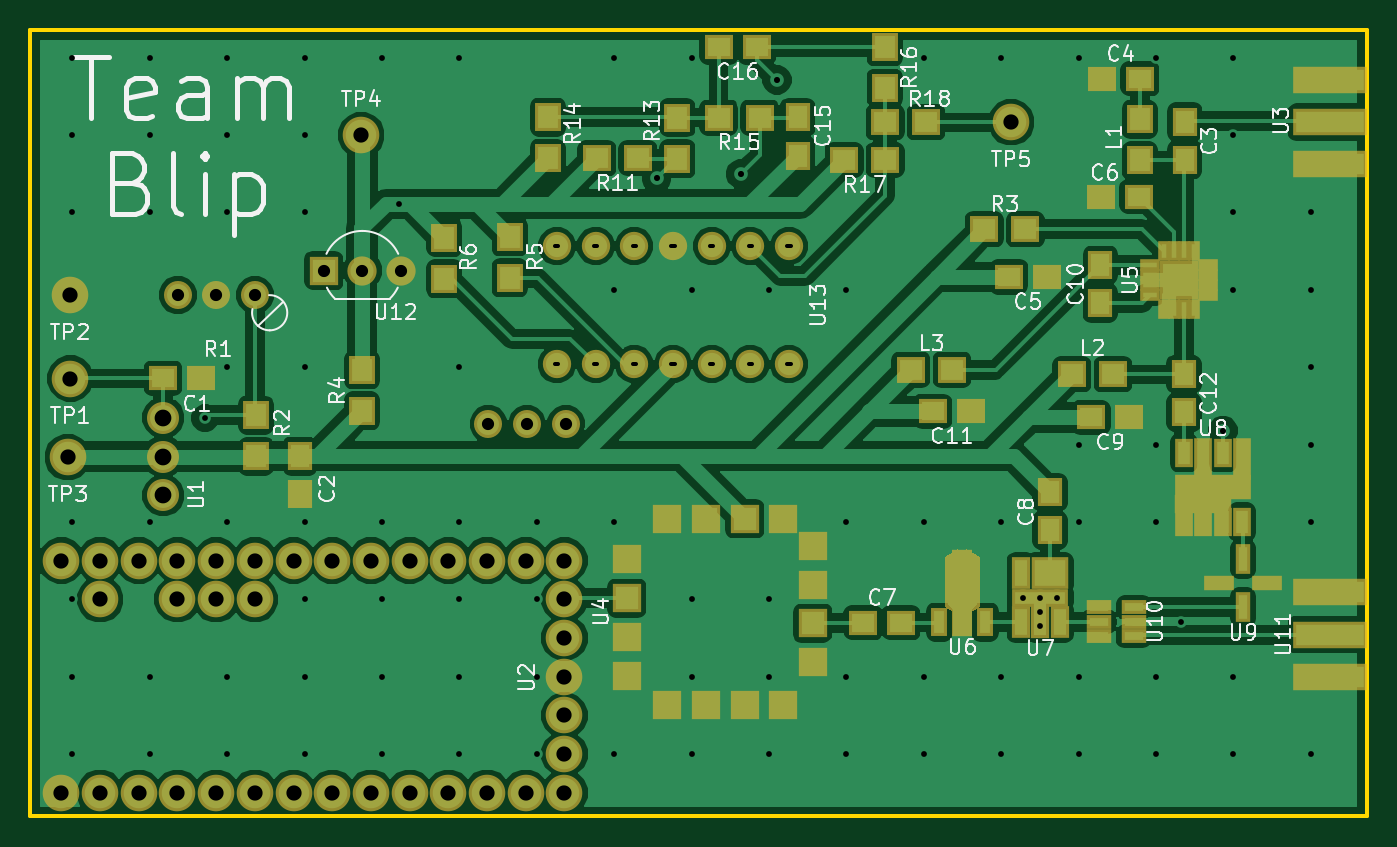
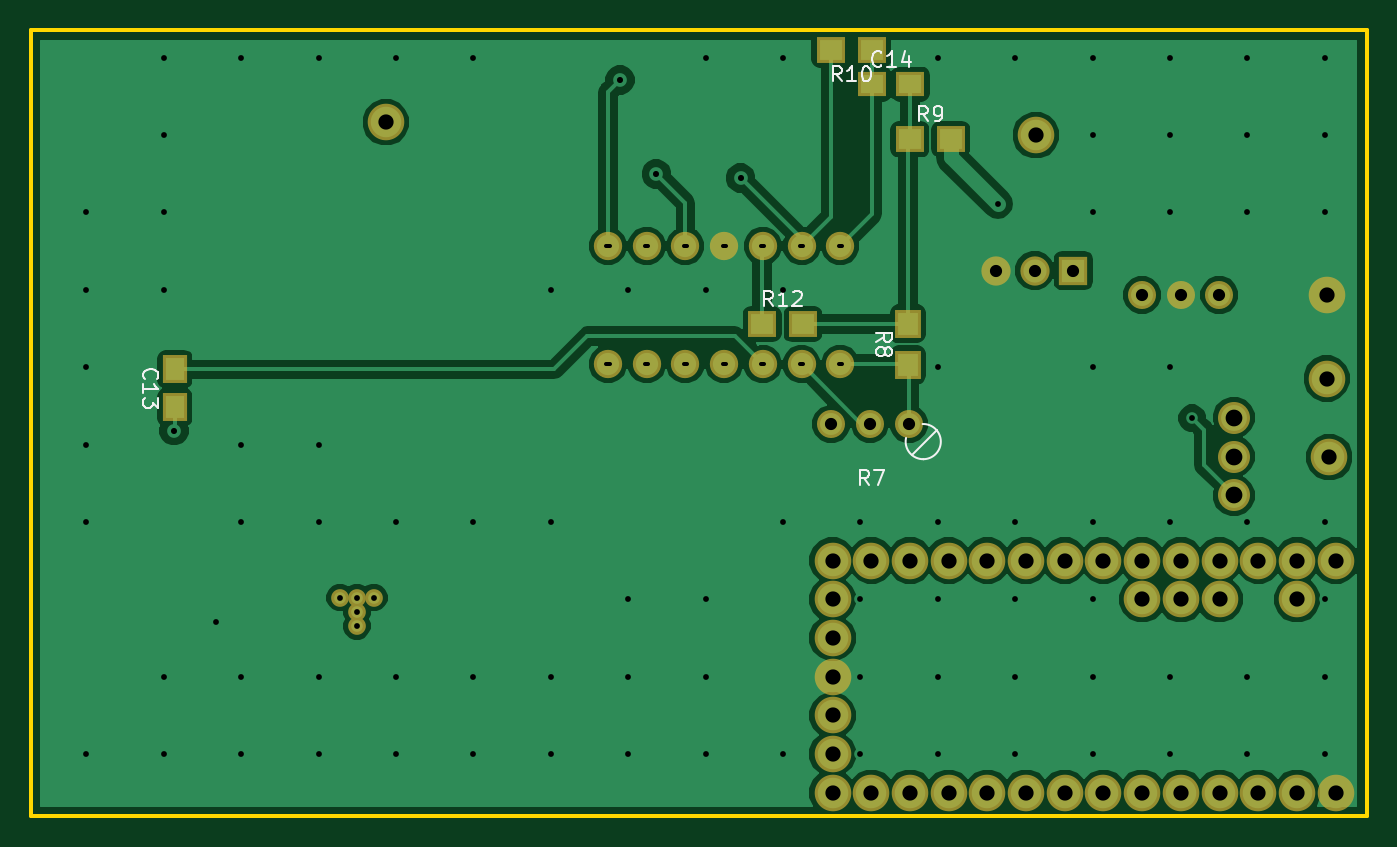
Circuit board: 8 layer files. Board 87.7 x 51.6 mm.
- bottom_copper: Q2-B.Cu.gbr (54879 bytes)
- bottom_mask: Q2-B.Mask.gbr (2640 bytes)
- bottom_silk: Q2-B.SilkS.gbr (6142 bytes)
- outline: Q2-Edge.Cuts.gbr (485 bytes)
- top_copper: Q2-F.Cu.gbr (116716 bytes)
- top_mask: Q2-F.Mask.gbr (6442 bytes)
- top_silk: Q2-F.SilkS.gbr (36610 bytes)
- drill: Q2.drl (2968 bytes)

=== bottom_copper: Q2-B.Cu.gbr (54879 bytes, source omitted) ===
=== bottom_mask: Q2-B.Mask.gbr ===
G04 #@! TF.FileFunction,Soldermask,Bot*
%FSLAX46Y46*%
G04 Gerber Fmt 4.6, Leading zero omitted, Abs format (unit mm)*
G04 Created by KiCad (PCBNEW 4.0.7) date 02/08/18 14:37:26*
%MOMM*%
%LPD*%
G01*
G04 APERTURE LIST*
%ADD10C,0.100000*%
%ADD11C,1.840000*%
%ADD12C,2.400000*%
%ADD13C,2.100000*%
%ADD14R,1.650000X1.900000*%
%ADD15R,1.900000X1.650000*%
%ADD16R,1.700000X1.900000*%
%ADD17R,1.900000X1.700000*%
%ADD18C,1.920000*%
%ADD19R,1.920000X1.920000*%
%ADD20C,1.860000*%
%ADD21C,1.162000*%
G04 APERTURE END LIST*
D10*
D11*
X65405000Y-57079000D03*
X67945000Y-57079000D03*
X70485000Y-57079000D03*
D12*
X37968000Y-54089000D03*
X37800000Y-59250000D03*
D13*
X44058000Y-59210000D03*
X44058000Y-56670000D03*
X44058000Y-61750000D03*
D14*
X113574000Y-53490000D03*
X113574000Y-55990000D03*
D15*
X65298000Y-34788000D03*
X67798000Y-34788000D03*
D11*
X50094000Y-48621000D03*
X47554000Y-48621000D03*
X45014000Y-48621000D03*
D16*
X65451000Y-50486000D03*
X65451000Y-53186000D03*
D17*
X62630000Y-38387000D03*
X65330000Y-38387000D03*
X70519000Y-32512000D03*
X67819000Y-32512000D03*
X72330000Y-50516000D03*
X75030000Y-50516000D03*
D12*
X37940000Y-48613000D03*
X57054000Y-38114000D03*
X99715000Y-37269000D03*
D18*
X57132000Y-47001000D03*
X59672000Y-47001000D03*
D19*
X54592000Y-47001000D03*
D20*
X69898000Y-45396000D03*
X72438000Y-45396000D03*
X74978000Y-45396000D03*
X77518000Y-45396000D03*
X80058000Y-45396000D03*
X82598000Y-45396000D03*
X85138000Y-45396000D03*
X69898000Y-53156000D03*
X72438000Y-53156000D03*
X74978000Y-53156000D03*
X77518000Y-53156000D03*
X80058000Y-53156000D03*
X82598000Y-53156000D03*
X85138000Y-53156000D03*
D12*
X37379000Y-81280000D03*
X39919000Y-81280000D03*
X42459000Y-81280000D03*
X44999000Y-81280000D03*
X47539000Y-81280000D03*
X50079000Y-81280000D03*
X52619000Y-81280000D03*
X55159000Y-81280000D03*
X57699000Y-81280000D03*
X60239000Y-81280000D03*
X62779000Y-81280000D03*
X65319000Y-81280000D03*
X67859000Y-81280000D03*
X70399000Y-81280000D03*
X70399000Y-78740000D03*
X70399000Y-76200000D03*
X70399000Y-73660000D03*
X70399000Y-71120000D03*
X70399000Y-68580000D03*
X70399000Y-66040000D03*
X67859000Y-66040000D03*
X65319000Y-66040000D03*
X62779000Y-66040000D03*
X60239000Y-66040000D03*
X57699000Y-66040000D03*
X55159000Y-66040000D03*
X52619000Y-66040000D03*
X50079000Y-66040000D03*
X47539000Y-66040000D03*
X44999000Y-66040000D03*
X42459000Y-66040000D03*
X39919000Y-66040000D03*
X37379000Y-66040000D03*
X39919000Y-68580000D03*
X44999000Y-68580000D03*
X47539000Y-68580000D03*
X50079000Y-68580000D03*
D21*
X101620000Y-68470000D03*
X101620000Y-69403000D03*
X101620000Y-70336000D03*
X102730000Y-68470000D03*
X100510000Y-68470000D03*
M02*

=== bottom_silk: Q2-B.SilkS.gbr ===
G04 #@! TF.FileFunction,Legend,Bot*
%FSLAX46Y46*%
G04 Gerber Fmt 4.6, Leading zero omitted, Abs format (unit mm)*
G04 Created by KiCad (PCBNEW 4.0.7) date 02/08/18 14:37:26*
%MOMM*%
%LPD*%
G01*
G04 APERTURE LIST*
%ADD10C,0.100000*%
%ADD11C,0.120000*%
%ADD12C,0.150000*%
G04 APERTURE END LIST*
D10*
D11*
X64490309Y-57074704D02*
G75*
G03X64450000Y-59384000I-40309J-1154296D01*
G01*
X64429879Y-59383052D02*
G75*
G03X65579000Y-57989000I20121J1154052D01*
G01*
X63574000Y-57495000D02*
X65185000Y-59105000D01*
D12*
X68010066Y-61087381D02*
X68343400Y-60611190D01*
X68581495Y-61087381D02*
X68581495Y-60087381D01*
X68200542Y-60087381D01*
X68105304Y-60135000D01*
X68057685Y-60182619D01*
X68010066Y-60277857D01*
X68010066Y-60420714D01*
X68057685Y-60515952D01*
X68105304Y-60563571D01*
X68200542Y-60611190D01*
X68581495Y-60611190D01*
X67676733Y-60087381D02*
X67010066Y-60087381D01*
X67438638Y-61087381D01*
X115556743Y-54097143D02*
X115604362Y-54049524D01*
X115651981Y-53906667D01*
X115651981Y-53811429D01*
X115604362Y-53668571D01*
X115509124Y-53573333D01*
X115413886Y-53525714D01*
X115223410Y-53478095D01*
X115080552Y-53478095D01*
X114890076Y-53525714D01*
X114794838Y-53573333D01*
X114699600Y-53668571D01*
X114651981Y-53811429D01*
X114651981Y-53906667D01*
X114699600Y-54049524D01*
X114747219Y-54097143D01*
X115651981Y-55049524D02*
X115651981Y-54478095D01*
X115651981Y-54763809D02*
X114651981Y-54763809D01*
X114794838Y-54668571D01*
X114890076Y-54573333D01*
X114937695Y-54478095D01*
X114651981Y-55382857D02*
X114651981Y-56001905D01*
X115032933Y-55668571D01*
X115032933Y-55811429D01*
X115080552Y-55906667D01*
X115128171Y-55954286D01*
X115223410Y-56001905D01*
X115461505Y-56001905D01*
X115556743Y-55954286D01*
X115604362Y-55906667D01*
X115651981Y-55811429D01*
X115651981Y-55525714D01*
X115604362Y-55430476D01*
X115556743Y-55382857D01*
X67190857Y-33519543D02*
X67238476Y-33567162D01*
X67381333Y-33614781D01*
X67476571Y-33614781D01*
X67619429Y-33567162D01*
X67714667Y-33471924D01*
X67762286Y-33376686D01*
X67809905Y-33186210D01*
X67809905Y-33043352D01*
X67762286Y-32852876D01*
X67714667Y-32757638D01*
X67619429Y-32662400D01*
X67476571Y-32614781D01*
X67381333Y-32614781D01*
X67238476Y-32662400D01*
X67190857Y-32710019D01*
X66238476Y-33614781D02*
X66809905Y-33614781D01*
X66524191Y-33614781D02*
X66524191Y-32614781D01*
X66619429Y-32757638D01*
X66714667Y-32852876D01*
X66809905Y-32900495D01*
X65381333Y-32948114D02*
X65381333Y-33614781D01*
X65619429Y-32567162D02*
X65857524Y-33281448D01*
X65238476Y-33281448D01*
X67528981Y-51669334D02*
X67052790Y-51336000D01*
X67528981Y-51097905D02*
X66528981Y-51097905D01*
X66528981Y-51478858D01*
X66576600Y-51574096D01*
X66624219Y-51621715D01*
X66719457Y-51669334D01*
X66862314Y-51669334D01*
X66957552Y-51621715D01*
X67005171Y-51574096D01*
X67052790Y-51478858D01*
X67052790Y-51097905D01*
X66957552Y-52240762D02*
X66909933Y-52145524D01*
X66862314Y-52097905D01*
X66767076Y-52050286D01*
X66719457Y-52050286D01*
X66624219Y-52097905D01*
X66576600Y-52145524D01*
X66528981Y-52240762D01*
X66528981Y-52431239D01*
X66576600Y-52526477D01*
X66624219Y-52574096D01*
X66719457Y-52621715D01*
X66767076Y-52621715D01*
X66862314Y-52574096D01*
X66909933Y-52526477D01*
X66957552Y-52431239D01*
X66957552Y-52240762D01*
X67005171Y-52145524D01*
X67052790Y-52097905D01*
X67148029Y-52050286D01*
X67338505Y-52050286D01*
X67433743Y-52097905D01*
X67481362Y-52145524D01*
X67528981Y-52240762D01*
X67528981Y-52431239D01*
X67481362Y-52526477D01*
X67433743Y-52574096D01*
X67338505Y-52621715D01*
X67148029Y-52621715D01*
X67052790Y-52574096D01*
X67005171Y-52526477D01*
X66957552Y-52431239D01*
X64146666Y-37213781D02*
X64480000Y-36737590D01*
X64718095Y-37213781D02*
X64718095Y-36213781D01*
X64337142Y-36213781D01*
X64241904Y-36261400D01*
X64194285Y-36309019D01*
X64146666Y-36404257D01*
X64146666Y-36547114D01*
X64194285Y-36642352D01*
X64241904Y-36689971D01*
X64337142Y-36737590D01*
X64718095Y-36737590D01*
X63670476Y-37213781D02*
X63480000Y-37213781D01*
X63384761Y-37166162D01*
X63337142Y-37118543D01*
X63241904Y-36975686D01*
X63194285Y-36785210D01*
X63194285Y-36404257D01*
X63241904Y-36309019D01*
X63289523Y-36261400D01*
X63384761Y-36213781D01*
X63575238Y-36213781D01*
X63670476Y-36261400D01*
X63718095Y-36309019D01*
X63765714Y-36404257D01*
X63765714Y-36642352D01*
X63718095Y-36737590D01*
X63670476Y-36785210D01*
X63575238Y-36832829D01*
X63384761Y-36832829D01*
X63289523Y-36785210D01*
X63241904Y-36737590D01*
X63194285Y-36642352D01*
X69811857Y-34589981D02*
X70145191Y-34113790D01*
X70383286Y-34589981D02*
X70383286Y-33589981D01*
X70002333Y-33589981D01*
X69907095Y-33637600D01*
X69859476Y-33685219D01*
X69811857Y-33780457D01*
X69811857Y-33923314D01*
X69859476Y-34018552D01*
X69907095Y-34066171D01*
X70002333Y-34113790D01*
X70383286Y-34113790D01*
X68859476Y-34589981D02*
X69430905Y-34589981D01*
X69145191Y-34589981D02*
X69145191Y-33589981D01*
X69240429Y-33732838D01*
X69335667Y-33828076D01*
X69430905Y-33875695D01*
X68240429Y-33589981D02*
X68145190Y-33589981D01*
X68049952Y-33637600D01*
X68002333Y-33685219D01*
X67954714Y-33780457D01*
X67907095Y-33970933D01*
X67907095Y-34209029D01*
X67954714Y-34399505D01*
X68002333Y-34494743D01*
X68049952Y-34542362D01*
X68145190Y-34589981D01*
X68240429Y-34589981D01*
X68335667Y-34542362D01*
X68383286Y-34494743D01*
X68430905Y-34399505D01*
X68478524Y-34209029D01*
X68478524Y-33970933D01*
X68430905Y-33780457D01*
X68383286Y-33685219D01*
X68335667Y-33637600D01*
X68240429Y-33589981D01*
X74322857Y-49342781D02*
X74656191Y-48866590D01*
X74894286Y-49342781D02*
X74894286Y-48342781D01*
X74513333Y-48342781D01*
X74418095Y-48390400D01*
X74370476Y-48438019D01*
X74322857Y-48533257D01*
X74322857Y-48676114D01*
X74370476Y-48771352D01*
X74418095Y-48818971D01*
X74513333Y-48866590D01*
X74894286Y-48866590D01*
X73370476Y-49342781D02*
X73941905Y-49342781D01*
X73656191Y-49342781D02*
X73656191Y-48342781D01*
X73751429Y-48485638D01*
X73846667Y-48580876D01*
X73941905Y-48628495D01*
X72989524Y-48438019D02*
X72941905Y-48390400D01*
X72846667Y-48342781D01*
X72608571Y-48342781D01*
X72513333Y-48390400D01*
X72465714Y-48438019D01*
X72418095Y-48533257D01*
X72418095Y-48628495D01*
X72465714Y-48771352D01*
X73037143Y-49342781D01*
X72418095Y-49342781D01*
M02*

=== outline: Q2-Edge.Cuts.gbr ===
G04 #@! TF.FileFunction,Profile,NP*
%FSLAX46Y46*%
G04 Gerber Fmt 4.6, Leading zero omitted, Abs format (unit mm)*
G04 Created by KiCad (PCBNEW 4.0.7) date 02/08/18 14:37:26*
%MOMM*%
%LPD*%
G01*
G04 APERTURE LIST*
%ADD10C,0.100000*%
%ADD11C,0.254000*%
G04 APERTURE END LIST*
D10*
D11*
X123040000Y-82824000D02*
X123040000Y-31200000D01*
X35340000Y-82824000D02*
X35340000Y-31200000D01*
X35340000Y-31200000D02*
X123040000Y-31200000D01*
X35340000Y-82824000D02*
X123040000Y-82824000D01*
M02*

=== top_copper: Q2-F.Cu.gbr (116716 bytes, source omitted) ===
=== top_mask: Q2-F.Mask.gbr (6442 bytes, source omitted) ===
=== top_silk: Q2-F.SilkS.gbr (36610 bytes, source omitted) ===
=== drill: Q2.drl ===
M48
;DRILL file {KiCad 4.0.7} date 02/08/18 14:37:27
;FORMAT={-:-/ absolute / metric / decimal}
FMAT,2
METRIC,TZ
T1C0.250
T2C0.381
T3C0.400
T4C0.800
T5C1.000
T6C1.100
%
G90
G05
M71
T2
X38.1Y-33.02
X38.1Y-38.1
X38.1Y-43.18
X38.1Y-63.5
X38.1Y-68.58
X38.1Y-73.66
X38.1Y-78.74
X43.18Y-33.02
X43.18Y-38.1
X43.18Y-43.18
X43.18Y-63.5
X43.18Y-73.66
X43.18Y-78.74
X46.8Y-56.69
X48.26Y-33.02
X48.26Y-38.1
X48.26Y-43.18
X48.26Y-53.34
X48.26Y-63.5
X48.26Y-73.66
X48.26Y-78.74
X53.34Y-33.02
X53.34Y-38.1
X53.34Y-43.18
X53.34Y-53.34
X53.34Y-63.5
X53.34Y-68.58
X53.34Y-73.66
X53.34Y-78.74
X58.42Y-33.02
X58.42Y-63.5
X58.42Y-68.58
X58.42Y-73.66
X58.42Y-78.74
X59.558Y-42.631
X63.5Y-33.02
X63.5Y-53.34
X63.5Y-63.5
X63.5Y-68.58
X63.5Y-73.66
X63.5Y-78.74
X68.58Y-63.5
X68.58Y-68.58
X68.58Y-73.66
X68.58Y-78.74
X73.66Y-33.02
X73.66Y-48.26
X73.66Y-63.5
X73.66Y-78.74
X78.74Y-33.02
X78.74Y-48.26
X78.74Y-68.58
X78.74Y-73.66
X78.74Y-78.74
X83.82Y-48.26
X83.82Y-68.58
X83.82Y-73.66
X83.82Y-78.74
X88.9Y-48.26
X88.9Y-63.5
X88.9Y-73.66
X88.9Y-78.74
X93.98Y-33.02
X93.98Y-63.5
X93.98Y-73.66
X93.98Y-78.74
X99.06Y-33.02
X99.06Y-63.5
X99.06Y-73.66
X99.06Y-78.74
X100.51Y-68.47
X101.62Y-68.47
X101.62Y-69.403
X101.62Y-70.336
X102.73Y-68.47
X104.14Y-33.02
X104.14Y-58.42
X104.14Y-63.5
X104.14Y-73.66
X104.14Y-78.74
X109.22Y-33.02
X109.22Y-58.42
X109.22Y-63.5
X109.22Y-73.66
X109.22Y-78.74
X110.88Y-70.04
X114.3Y-33.02
X114.3Y-38.1
X114.3Y-43.18
X114.3Y-48.26
X114.3Y-73.66
X114.3Y-78.74
X119.38Y-43.18
X119.38Y-48.26
X119.38Y-53.34
X119.38Y-58.42
X119.38Y-63.5
X119.38Y-78.74
T3
X76.44Y-40.93
X81.971Y-40.66
X84.348Y-34.503
X113.619Y-57.506
T4
X45.014Y-48.621
X47.554Y-48.621
X50.094Y-48.621
X54.592Y-47.001
X57.132Y-47.001
X59.672Y-47.001
X65.405Y-57.079
X67.945Y-57.079
X70.485Y-57.079
T5
X37.379Y-66.04
X37.379Y-81.28
X37.8Y-59.25
X37.94Y-48.613
X37.968Y-54.089
X39.919Y-66.04
X39.919Y-68.58
X39.919Y-81.28
X42.459Y-66.04
X42.459Y-81.28
X44.999Y-66.04
X44.999Y-68.58
X44.999Y-81.28
X47.539Y-66.04
X47.539Y-68.58
X47.539Y-81.28
X50.079Y-66.04
X50.079Y-68.58
X50.079Y-81.28
X52.619Y-66.04
X52.619Y-81.28
X55.159Y-66.04
X55.159Y-81.28
X57.054Y-38.114
X57.699Y-66.04
X57.699Y-81.28
X60.239Y-66.04
X60.239Y-81.28
X62.779Y-66.04
X62.779Y-81.28
X65.319Y-66.04
X65.319Y-81.28
X67.859Y-66.04
X67.859Y-81.28
X70.399Y-66.04
X70.399Y-68.58
X70.399Y-71.12
X70.399Y-73.66
X70.399Y-76.2
X70.399Y-78.74
X70.399Y-81.28
X99.715Y-37.269
T6
X44.058Y-56.67
X44.058Y-59.21
X44.058Y-61.75
T1
X69.795Y-45.396G85X70.001Y-45.396
G05
X69.795Y-53.156G85X70.001Y-53.156
G05
X72.335Y-45.396G85X72.54Y-45.396
G05
X72.335Y-53.156G85X72.54Y-53.156
G05
X74.876Y-45.396G85X75.081Y-45.396
G05
X74.876Y-53.156G85X75.081Y-53.156
G05
X77.415Y-45.396G85X77.62Y-45.396
G05
X77.415Y-53.156G85X77.62Y-53.156
G05
X79.956Y-45.396G85X80.16Y-45.396
G05
X79.956Y-53.156G85X80.16Y-53.156
G05
X82.495Y-45.396G85X82.7Y-45.396
G05
X82.495Y-53.156G85X82.7Y-53.156
G05
X85.035Y-45.396G85X85.24Y-45.396
G05
X85.035Y-53.156G85X85.24Y-53.156
G05
T0
M30
